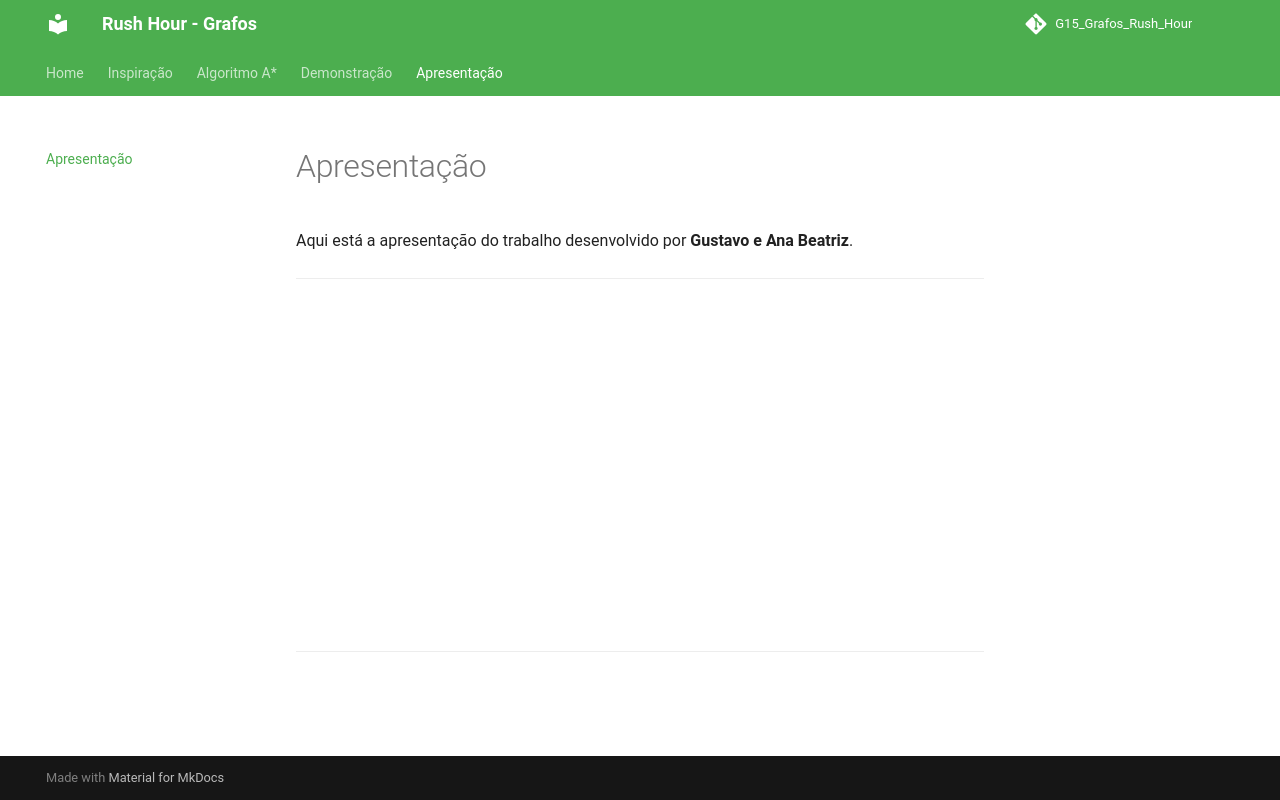

repository: projeto-de-algoritmos-2026/G15_Grafos_Rush_Hour · page: apresentacao/index.html · generator: mkdocs

# Apresentação

Aqui está a apresentação do trabalho desenvolvido por **Gustavo e Ana Beatriz**.

---

<p align="center">
  <iframe
    width="560"
    height="315"
    src="https://www.youtube.com/embed/e2LgMMQfSWM"
    title="Apresentação Grupo 15 PA"
    frameborder="0"
    allow="accelerometer; autoplay; clipboard-write; encrypted-media; gyroscope; picture-in-picture; web-share"
    allowfullscreen>
  </iframe>
</p>

---
